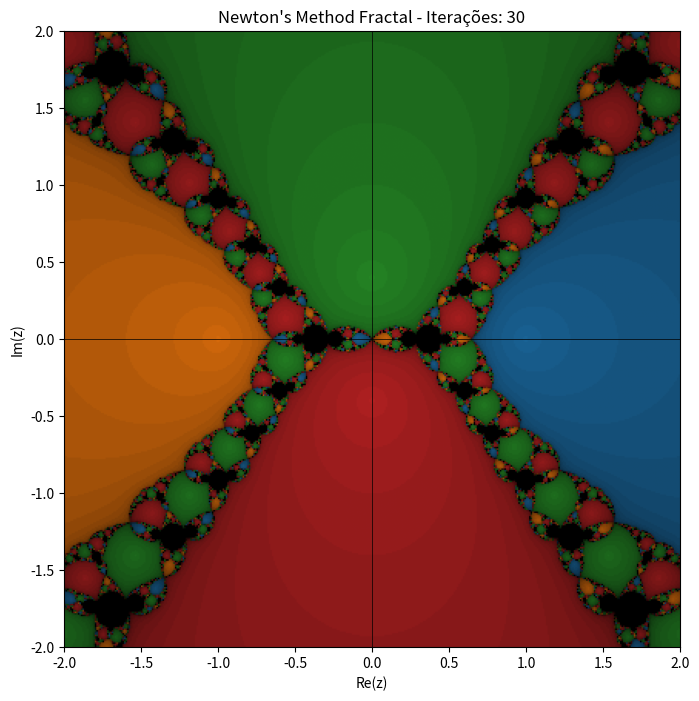

Here is the Python script that generated this plot:
import numpy as np
import matplotlib.pyplot as plt
from matplotlib.animation import FuncAnimation
import os

def newton_fractal_frame(f, df, roots, xlim, ylim, resolution, max_iter, tol):
    x = np.linspace(xlim[0], xlim[1], resolution)
    y = np.linspace(ylim[0], ylim[1], resolution)
    X, Y = np.meshgrid(x, y)
    Z = X + 1j * Y

    roots = np.array(roots)
    root_ind = np.zeros(Z.shape, dtype=int)
    iters = np.zeros(Z.shape, dtype=int)
    converged = np.zeros(Z.shape, dtype=bool)

    for i in range(1, max_iter + 1):
        Z = Z - f(Z) / df(Z)
        for j, r in enumerate(roots):
            mask = (np.abs(Z - r) < tol) & (~converged)
            root_ind[mask] = j + 1
            iters[mask] = i
            converged[mask] = True
        if converged.all():
            break

    num_roots = len(roots)
    cmap = plt.get_cmap('tab10')
    rgb_colors = np.array([cmap(i % 10)[:3] for i in range(num_roots)])

    fractal = np.zeros(Z.shape + (3,))
    for j in range(1, num_roots + 1):
        mask = (root_ind == j)
        color = rgb_colors[j - 1]
        brightness = 0.9 - (iters / max_iter)
        for k in range(3):
            fractal[..., k][mask] = color[k] * brightness[mask]
    fractal[root_ind == 0] = 0
    return fractal

def animate_newton_fractal(f, df, roots, xlim=(-2,2), ylim=(-2,2), resolution=400, max_iter=30, tol=1e-6):
    fig, ax = plt.subplots(figsize=(8,8))
    img = ax.imshow(np.zeros((resolution, resolution, 3)), extent=(xlim[0], xlim[1], ylim[0], ylim[1]), origin='lower')
    ax.set_title("Newton's Method Fractal (Animated)")
    ax.set_xlabel('Re(z)')
    ax.set_ylabel('Im(z)')
    ax.axhline(0, color='black', linewidth=0.5, linestyle='solid')
    ax.axvline(0, color='black', linewidth=0.5, linestyle='solid')

    def update(frame):
        fractal = newton_fractal_frame(f, df, roots, xlim, ylim, resolution, frame, tol)
        img.set_data(fractal)
        ax.set_title(f"Newton's Method Fractal - Iterações: {frame}")
        return [img]

    ani = FuncAnimation(fig, update, frames=np.arange(2, max_iter+1), interval=200, blit=True)
    plt.show()
    return ani


# Exemplo de uso:
def run_newton_fractal_animation(f= lambda z: z**3 - 1, df= lambda z: 3*z**2, roots=[1, -0.5 + 0.86602540378j, -0.5 - 0.86602540378j]):
    
    ani = animate_newton_fractal(f, df, roots)
    return ani

f = lambda z: (z - 1) * (z + 1) * (z - 0.4j) * (z + 0.4j)
df = lambda z: 4*z**3 - 1.68*z
roots = [1, -1, 0.4j, -0.4j]


ani = run_newton_fractal_animation(f=f, df=df, roots=roots)

gif_path = r"D:\Users\<user> HD\Github\Repos\ic-metodos-numericos\Newton-Raphson\2d\python\graphs\fractals\animated\newton_fractal.gif"
if not os.path.exists(gif_path):
    ani.save(gif_path, writer="pillow", fps=3)
else:
    base, ext = os.path.splitext(gif_path)
    idx = 1
    new_path = f"{base}_{idx}{ext}"
    while os.path.exists(new_path):
        idx += 1
        new_path = f"{base}_{idx}{ext}"
    ani.save(new_path, writer="pillow", fps=3)
    print(f"Arquivo GIF salvo como: {new_path}")